Image classification data set "train_split" (Shivam-uva/plant-disease-detection on GitHub). Class labels (38): apple apple scab, apple black rot, apple cedar apple rust, apple healthy, blueberry healthy, cherry powdery mildew, cherry healthy, corn cercospora leaf spot gray leaf spot, corn common rust, corn northern leaf blight, corn healthy, grape black rot, grape esca black measles, grape leaf blight (isariopsis leaf spot), grape healthy, orange huanglongbing citrus greening, peach bacterial spot, peach healthy, bell pepper bacterial spot, bell pepper healthy, potato early blight, potato late blight, potato healthy, raspberry healthy, soybean healthy, squash powdery mildew, strawberry leaf scorch, strawberry healthy, tomato bacterial spot, tomato early blight, tomato late blight, tomato leaf mold, tomato septoria leaf spot, tomato spider mites two spotted spider mite, tomato target spot, tomato yellow leaf curl virus, tomato mosaic virus, tomato healthy.

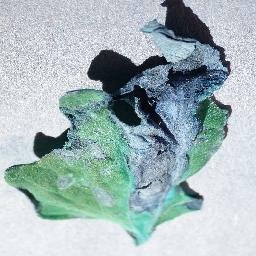
Label: tomato early blight

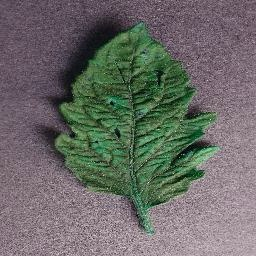
Label: tomato mosaic virus

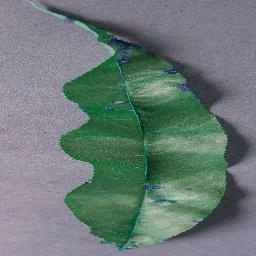
Label: peach bacterial spot

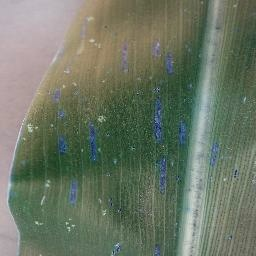
Label: corn cercospora leaf spot gray leaf spot

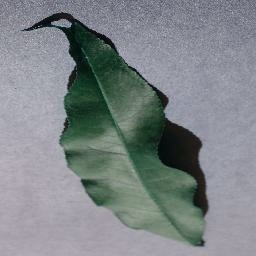
Label: peach healthy

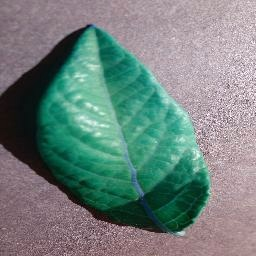
Label: blueberry healthy
